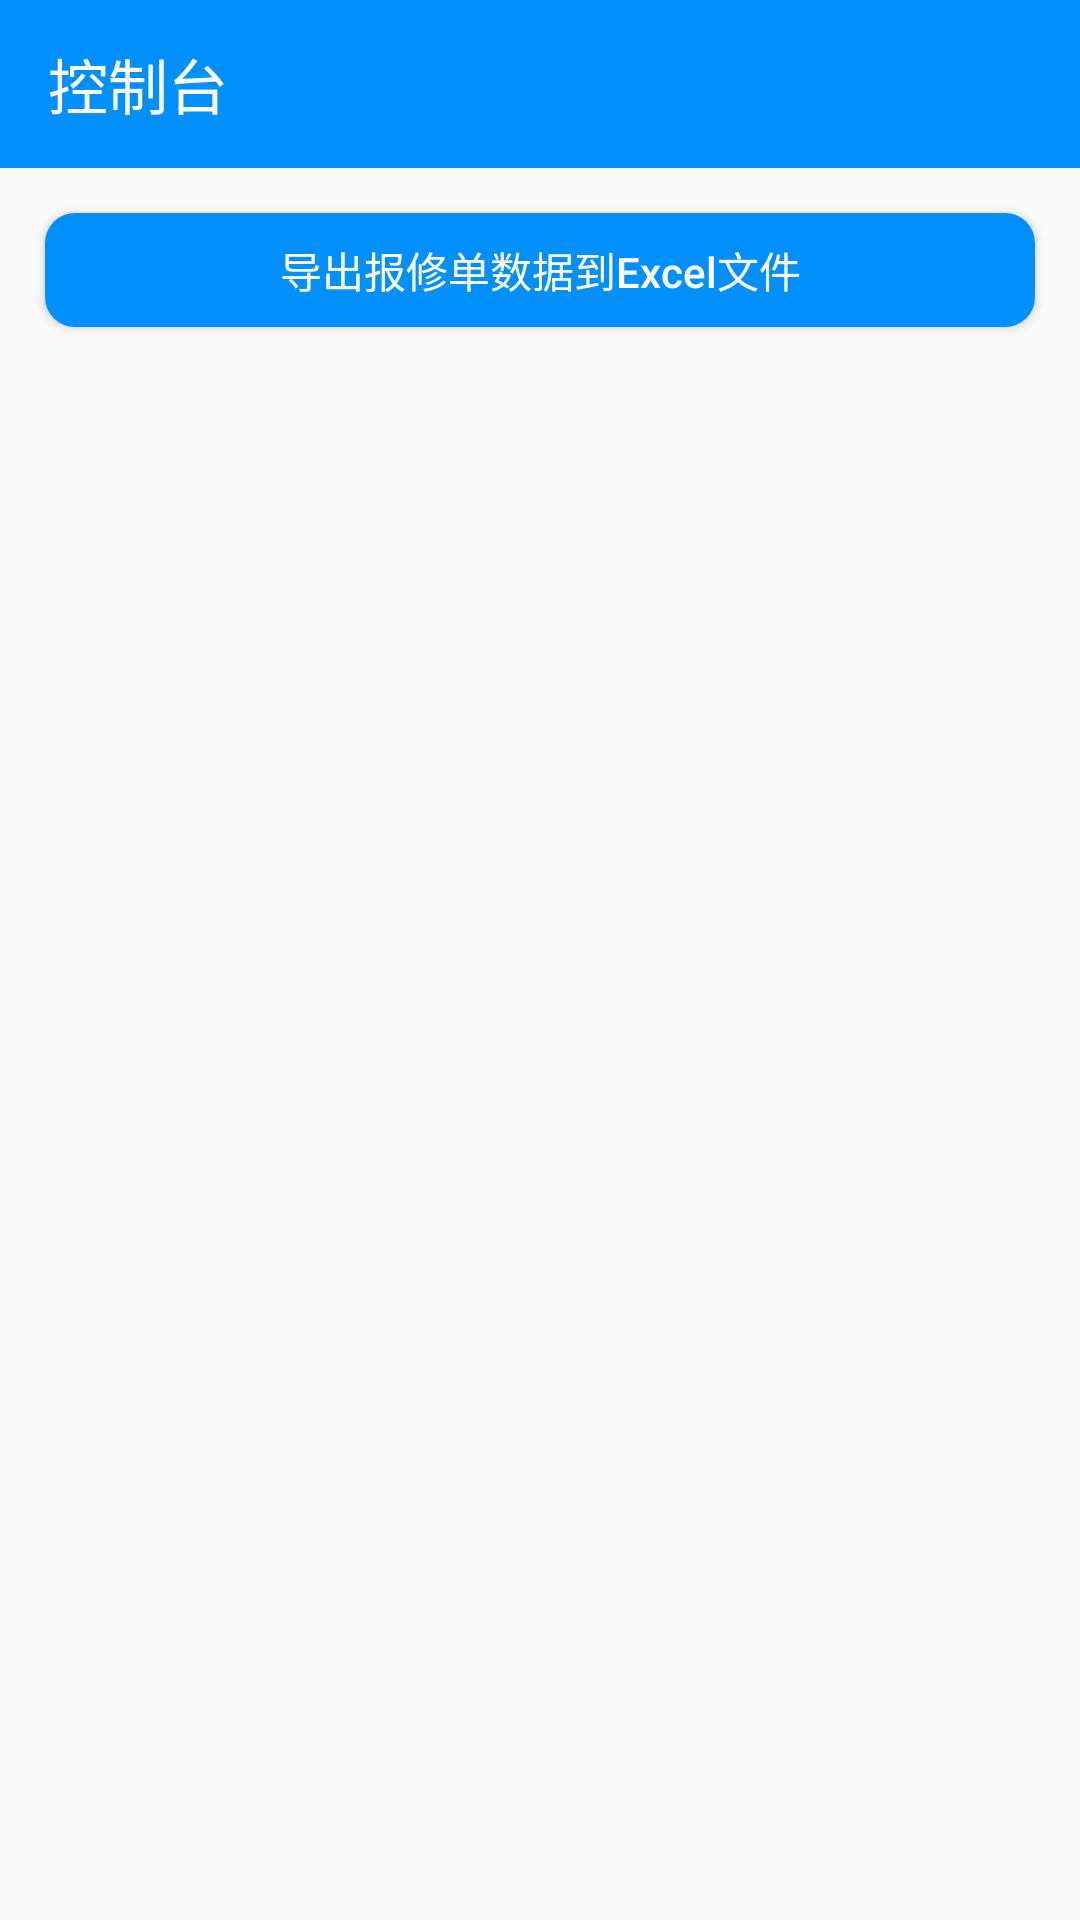

Reconstruct the res/layout file that produces this screen, plus the resources it refers to.
<!-- AndroidManifest.xml: application theme AppTheme -->
<!-- res/layout/activity_admin.xml -->
<?xml version="1.0" encoding="utf-8"?>
<LinearLayout xmlns:android="http://schemas.android.com/apk/res/android"
    xmlns:app="http://schemas.android.com/apk/res-auto"
    android:layout_width="match_parent"
    android:layout_height="match_parent"
    android:orientation="vertical">

    <com.google.android.material.appbar.AppBarLayout
        android:layout_width="match_parent"
        android:layout_height="wrap_content">

        <androidx.appcompat.widget.Toolbar
            android:id="@+id/toolbar_admin"
            android:layout_width="match_parent"
            android:layout_height="wrap_content"
            android:theme="@style/actionbar"
            app:subtitleTextAppearance="@style/subTitleAppearance"
            app:title="@string/Admin" />
    </com.google.android.material.appbar.AppBarLayout>

    <LinearLayout
        android:layout_width="match_parent"
        android:layout_height="wrap_content"
        android:orientation="vertical"
        android:padding="10dp">

        <Switch
            android:id="@+id/switch_admin"
            android:layout_width="match_parent"
            android:layout_height="match_parent"
            android:checked="true"
            android:padding="5dp"
            android:text="报修开关"
            android:textSize="20sp"
            android:visibility="gone" />

        <Button
            android:id="@+id/button_admin_export"
            android:layout_width="match_parent"
            android:layout_height="wrap_content"
            android:background="@drawable/button_confirm"
            android:text="导出报修单数据到Excel文件"
            android:textAllCaps="false"
            android:textColor="@color/White" />

        <Switch
            android:id="@+id/switch_admin_dayDP"
            android:layout_width="match_parent"
            android:layout_height="match_parent"
            android:layout_marginTop="20dp"
            android:checked="true"
            android:padding="5dp"
            android:text="每日一图开关"
            android:textSize="20sp"
            android:visibility="gone" />

        <Button
            android:id="@+id/button_admin_upload_DP"
            android:layout_width="match_parent"
            android:layout_height="wrap_content"
            android:background="@drawable/button_confirm"
            android:text="上传今日启动图片"
            android:textColor="@color/White"
            android:visibility="gone" />

        <Switch
            android:id="@+id/switch_admin_register"
            android:layout_width="match_parent"
            android:layout_height="match_parent"
            android:layout_marginTop="20dp"
            android:checked="true"
            android:padding="5dp"
            android:text="注册开关"
            android:textSize="20sp"
            android:visibility="gone" />

        <RelativeLayout
            android:id="@+id/relativeLayout_admin_code"
            android:layout_width="match_parent"
            android:layout_height="wrap_content"
            android:padding="5dp"
            android:paddingBottom="10dp"
            android:visibility="gone">

            <Button
                android:id="@+id/button_admin_insert"
                android:layout_width="wrap_content"
                android:layout_height="wrap_content"
                android:layout_alignBottom="@id/til_admin_code"
                android:layout_alignParentEnd="true"
                android:background="@drawable/button_confirm"
                android:text="添加"
                android:textColor="@color/White" />

            <com.google.android.material.textfield.TextInputLayout
                android:id="@+id/til_admin_code"
                android:layout_width="match_parent"
                android:layout_height="wrap_content"
                android:layout_alignParentStart="true"
                android:layout_toStartOf="@+id/button_admin_insert"
                android:textColorHint="@color/colorPrimary">

                <com.google.android.material.textfield.TextInputEditText
                    android:id="@+id/tidt_admin_code"
                    android:layout_width="match_parent"
                    android:layout_height="wrap_content"
                    android:hint="新的邀请码"
                    android:inputType="number"
                    android:maxLength="4"
                    android:textColor="@color/MainText"
                    android:textIsSelectable="true"
                    android:textSize="20sp" />

            </com.google.android.material.textfield.TextInputLayout>

        </RelativeLayout>

    </LinearLayout>

</LinearLayout>
<!-- resources referenced by this layout -->
<resources>
  <color name="MainText">@android:color/black</color>
  <color name="White">#ffffff</color>
  <color name="colorPrimary">#008FFB</color>
  <!-- drawable button_confirm (drawable) -->
  <?xml version="1.0" encoding="utf-8"?>
  <ripple xmlns:android="http://schemas.android.com/apk/res/android"
      android:color="#aaaaaa">
      <item
          android:bottom="5dp"
          android:left="5dp"
          android:right="5dp"
          android:top="5dp">
          <selector>
              <item android:state_pressed="true">
                  <shape android:shape="rectangle">
                      <corners android:radius="10dp" />
                      <solid android:color="@color/colorPrimary" />
                  </shape>
              </item>
              <item android:state_pressed="false">
                  <shape android:shape="rectangle">
                      <corners android:radius="10dp" />
                      <solid android:color="@color/colorPrimary" />
                  </shape>
              </item>
          </selector>
      </item>
  </ripple>
  <string name="Admin">控制台</string>
  <style name="actionbar" parent="ThemeOverlay.AppCompat.Dark.ActionBar">
          <item name="popupTheme">@style/ThemeOverlay.AppCompat.DayNight</item>
      </style>
  <style name="subTitleAppearance" parent="@style/Base.TextAppearance.AppCompat.Widget.ActionBar.Subtitle">
          <item name="android:textSize">12sp</item>
          <item name="android:textColor">@color/White</item>
      </style>
  <style name="AppTheme" parent="Theme.AppCompat.DayNight.NoActionBar">
          <item name="colorPrimary">@color/colorPrimary</item>
          <item name="colorPrimaryDark">@color/colorPrimaryDark</item>
          <item name="colorAccent">@color/colorAccent</item>
  
          <item name="titleTextColor">@color/White</item>
      </style>
  <color name="colorPrimaryDark">#1976D2</color>
  <color name="colorAccent">#FFB033</color>
</resources>
